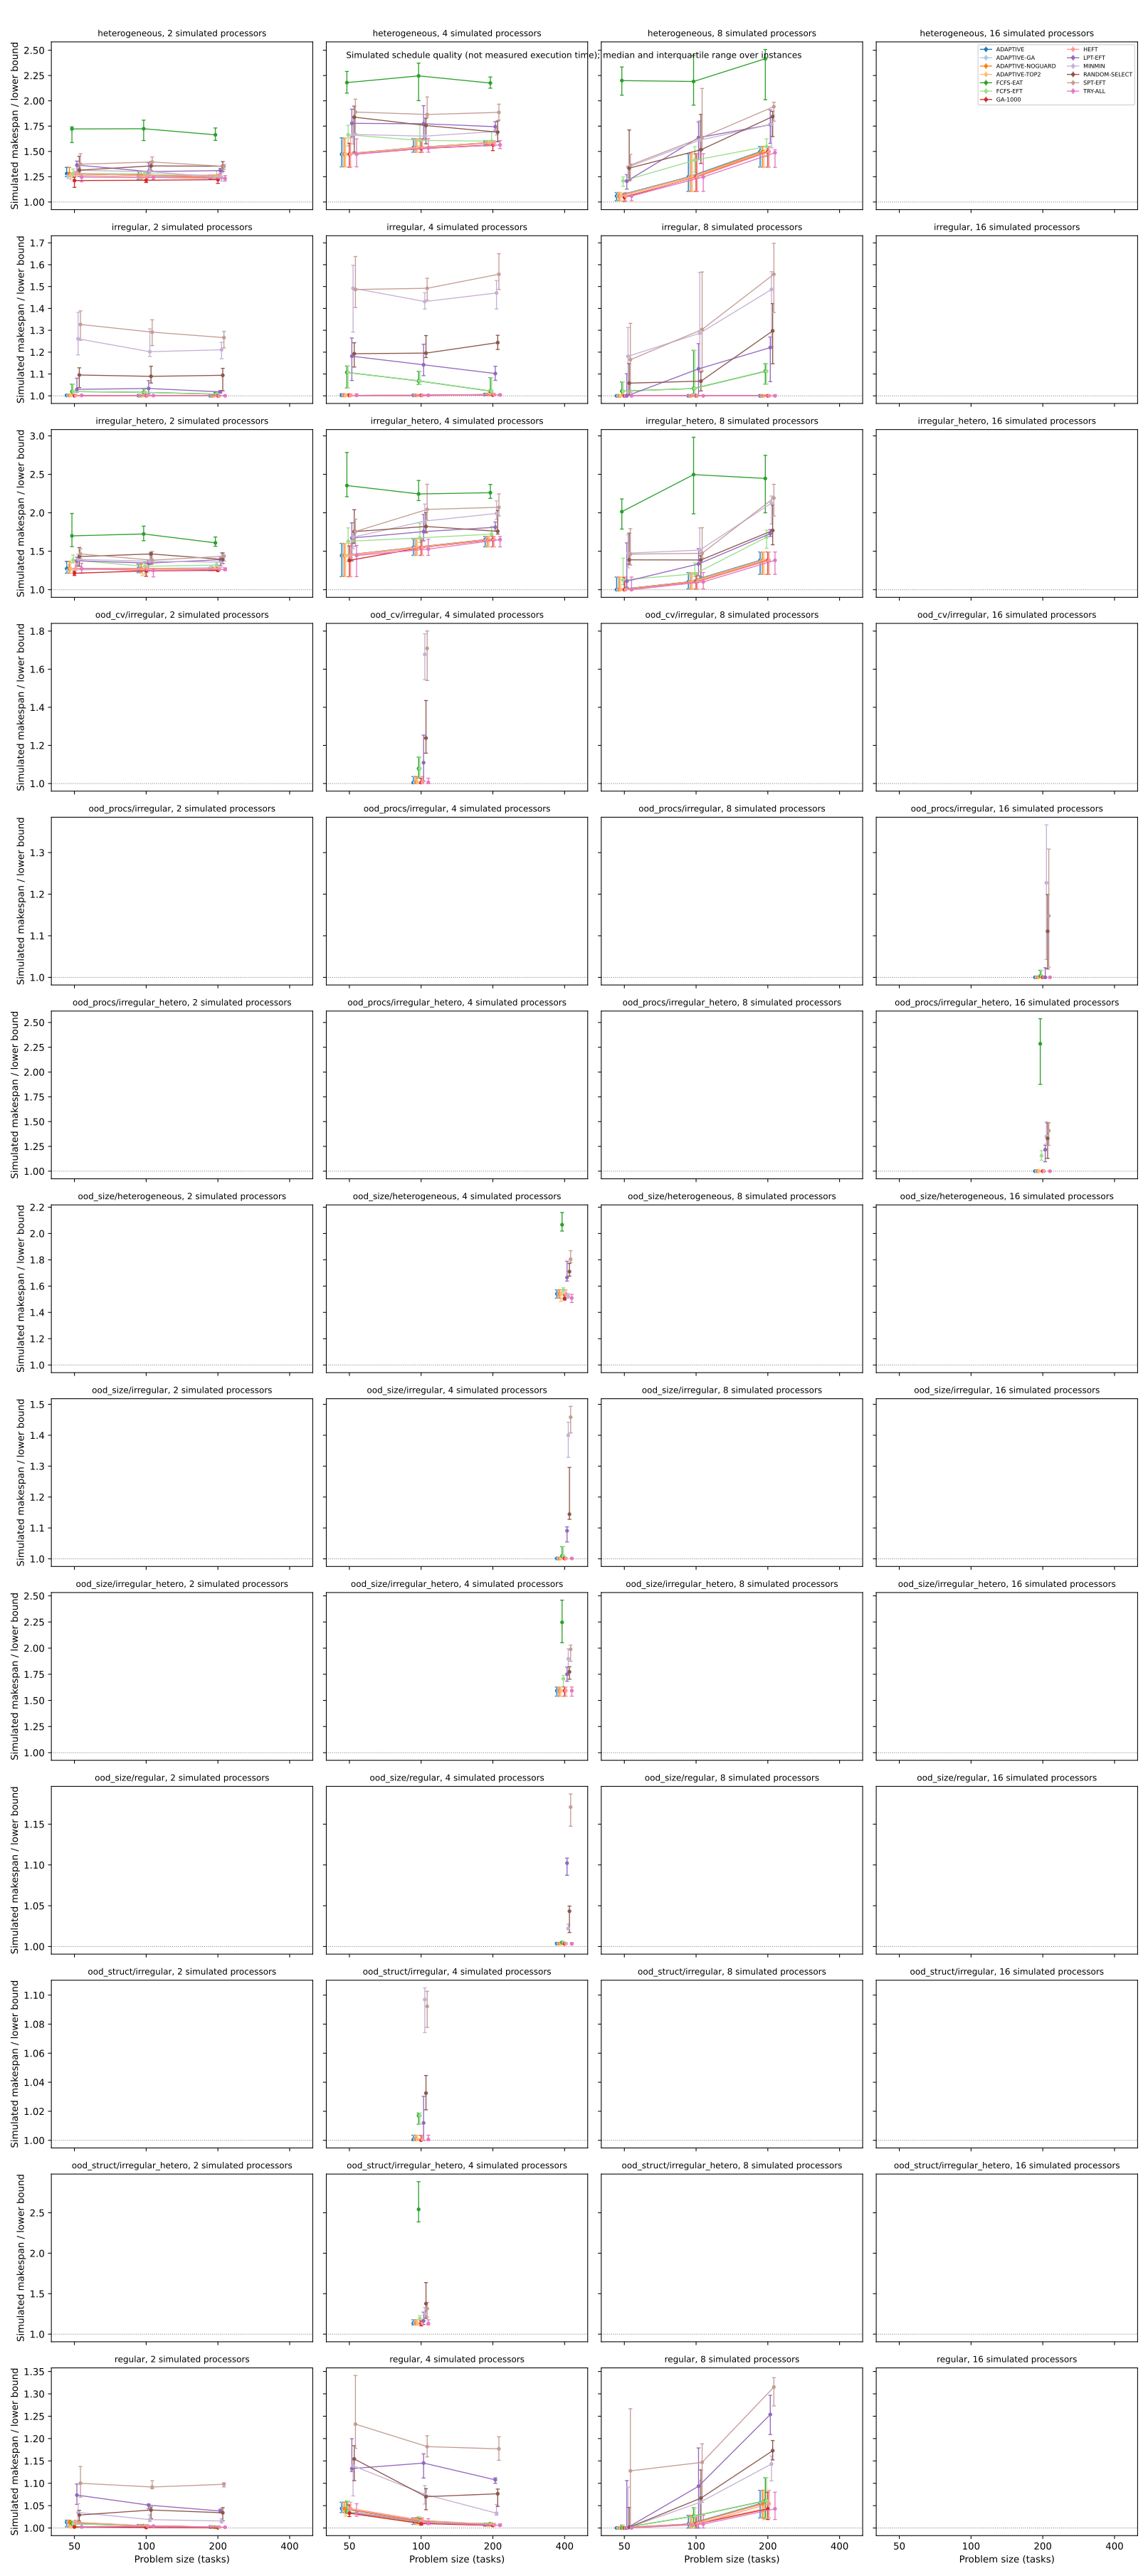

Data behind this chart, as committed beside it:
Workload, Resource_Count, Problem_Size, Algorithm, median, q25, q75, count
heterogeneous, 2, 50, ADAPTIVE, 1.28, 1.251, 1.342, 10
heterogeneous, 2, 50, ADAPTIVE-GA, 1.259, 1.235, 1.282, 10
heterogeneous, 2, 50, ADAPTIVE-NOGUARD, 1.28, 1.251, 1.342, 10
heterogeneous, 2, 50, ADAPTIVE-TOP2, 1.266, 1.224, 1.286, 10
heterogeneous, 2, 50, FCFS-EAT, 1.722, 1.587, 1.743, 10
heterogeneous, 2, 50, FCFS-EFT, 1.281, 1.243, 1.327, 10
heterogeneous, 2, 50, GA-1000, 1.212, 1.144, 1.245, 10
heterogeneous, 2, 50, HEFT, 1.281, 1.267, 1.304, 10
heterogeneous, 2, 50, LPT-EFT, 1.365, 1.263, 1.404, 10
heterogeneous, 2, 50, MINMIN, 1.313, 1.288, 1.369, 10
heterogeneous, 2, 50, RANDOM-SELECT, 1.315, 1.252, 1.453, 10
heterogeneous, 2, 50, SPT-EFT, 1.374, 1.276, 1.477, 10
heterogeneous, 2, 50, TRY-ALL, 1.245, 1.199, 1.275, 10
heterogeneous, 2, 100, ADAPTIVE, 1.267, 1.225, 1.303, 10
heterogeneous, 2, 100, ADAPTIVE-GA, 1.244, 1.222, 1.265, 10
heterogeneous, 2, 100, ADAPTIVE-NOGUARD, 1.267, 1.225, 1.303, 10
heterogeneous, 2, 100, ADAPTIVE-TOP2, 1.246, 1.222, 1.265, 10
heterogeneous, 2, 100, FCFS-EAT, 1.724, 1.607, 1.809, 10
heterogeneous, 2, 100, FCFS-EFT, 1.279, 1.245, 1.294, 10
heterogeneous, 2, 100, GA-1000, 1.215, 1.193, 1.245, 10
heterogeneous, 2, 100, HEFT, 1.26, 1.234, 1.305, 10
heterogeneous, 2, 100, LPT-EFT, 1.301, 1.279, 1.388, 10
heterogeneous, 2, 100, MINMIN, 1.3, 1.249, 1.34, 10
heterogeneous, 2, 100, RANDOM-SELECT, 1.357, 1.309, 1.399, 10
heterogeneous, 2, 100, SPT-EFT, 1.396, 1.354, 1.445, 10
heterogeneous, 2, 100, TRY-ALL, 1.243, 1.222, 1.262, 10
heterogeneous, 2, 200, ADAPTIVE, 1.242, 1.234, 1.267, 10
heterogeneous, 2, 200, ADAPTIVE-GA, 1.255, 1.234, 1.267, 10
heterogeneous, 2, 200, ADAPTIVE-NOGUARD, 1.242, 1.234, 1.267, 10
heterogeneous, 2, 200, ADAPTIVE-TOP2, 1.236, 1.231, 1.261, 10
heterogeneous, 2, 200, FCFS-EAT, 1.664, 1.609, 1.732, 10
heterogeneous, 2, 200, FCFS-EFT, 1.262, 1.242, 1.311, 10
heterogeneous, 2, 200, GA-1000, 1.221, 1.184, 1.243, 10
heterogeneous, 2, 200, HEFT, 1.265, 1.239, 1.27, 10
heterogeneous, 2, 200, LPT-EFT, 1.311, 1.281, 1.331, 10
heterogeneous, 2, 200, MINMIN, 1.242, 1.207, 1.291, 10
heterogeneous, 2, 200, RANDOM-SELECT, 1.354, 1.302, 1.399, 10
heterogeneous, 2, 200, SPT-EFT, 1.352, 1.322, 1.372, 10
heterogeneous, 2, 200, TRY-ALL, 1.232, 1.207, 1.261, 10
heterogeneous, 4, 50, ADAPTIVE, 1.472, 1.348, 1.633, 10
heterogeneous, 4, 50, ADAPTIVE-GA, 1.472, 1.348, 1.624, 10
heterogeneous, 4, 50, ADAPTIVE-NOGUARD, 1.472, 1.348, 1.633, 10
heterogeneous, 4, 50, ADAPTIVE-TOP2, 1.472, 1.348, 1.633, 10
heterogeneous, 4, 50, FCFS-EAT, 2.18, 2.077, 2.291, 10
heterogeneous, 4, 50, FCFS-EFT, 1.664, 1.554, 1.758, 10
heterogeneous, 4, 50, GA-1000, 1.472, 1.344, 1.581, 10
heterogeneous, 4, 50, HEFT, 1.472, 1.348, 1.633, 10
heterogeneous, 4, 50, LPT-EFT, 1.778, 1.645, 1.917, 10
heterogeneous, 4, 50, MINMIN, 1.668, 1.573, 1.822, 10
heterogeneous, 4, 50, RANDOM-SELECT, 1.839, 1.494, 1.948, 10
heterogeneous, 4, 50, SPT-EFT, 1.889, 1.675, 2.017, 10
heterogeneous, 4, 50, TRY-ALL, 1.472, 1.348, 1.624, 10
heterogeneous, 4, 100, ADAPTIVE, 1.536, 1.492, 1.627, 10
heterogeneous, 4, 100, ADAPTIVE-GA, 1.536, 1.492, 1.627, 10
heterogeneous, 4, 100, ADAPTIVE-NOGUARD, 1.536, 1.492, 1.627, 10
heterogeneous, 4, 100, ADAPTIVE-TOP2, 1.536, 1.492, 1.627, 10
heterogeneous, 4, 100, FCFS-EAT, 2.246, 2.002, 2.373, 10
heterogeneous, 4, 100, FCFS-EFT, 1.609, 1.555, 1.768, 10
heterogeneous, 4, 100, GA-1000, 1.527, 1.491, 1.624, 10
heterogeneous, 4, 100, HEFT, 1.536, 1.492, 1.627, 10
... 525 more rows
